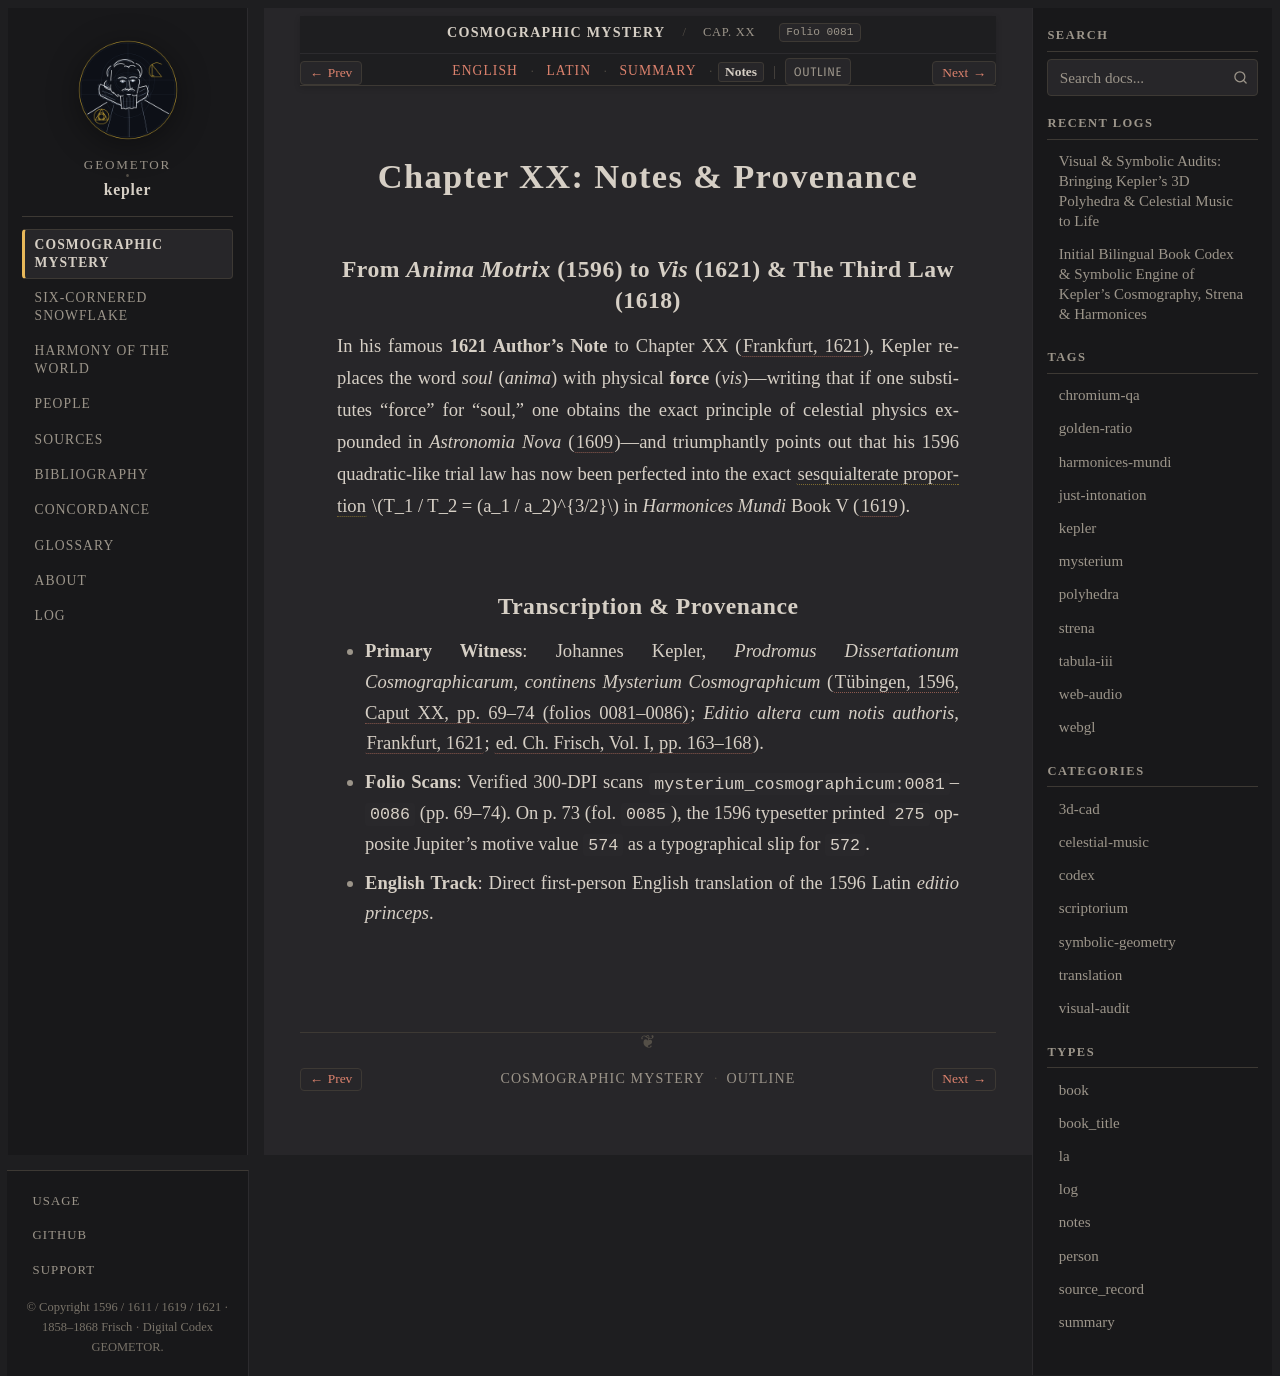

repository: geometor/kepler · page: mysterium_cosmographicum/cap_20/notes.html · generator: sphinx

:type: notes
:layout: book
:canonical_id: Cap. XX
:order: 21
:folio: mysterium_cosmographicum:0081

.. _mc-cap_20-notes:

Chapter XX: Notes & Provenance
==============================

From *Anima Motrix* (1596) to *Vis* (1621) & The Third Law (1618)
-----------------------------------------------------------------

In his famous **1621 Author's Note** to Chapter XX (:cite:`Frankfurt, 1621 <kepler:1621:mc2>`), Kepler replaces the word *soul* (*anima*) with physical **force** (*vis*)—writing that if one substitutes "force" for "soul," one obtains the exact principle of celestial physics expounded in *Astronomia Nova* (:cite:`1609 <kepler:1609:an>`)—and triumphantly points out that his 1596 quadratic-like trial law has now been perfected into the exact :term:`sesquialterate proportion <lex-tertia>` :math:`T_1 / T_2 = (a_1 / a_2)^{3/2}` in *Harmonices Mundi* Book V (:cite:`1619 <kepler:1619:hm>`).

Transcription & Provenance
--------------------------

* **Primary Witness**: Johannes Kepler, *Prodromus Dissertationum Cosmographicarum, continens Mysterium Cosmographicum* (:cite:`Tübingen, 1596, Caput XX, pp. 69–74 (folios 0081–0086) <kepler:1596:mc>`; *Editio altera cum notis authoris*, :cite:`Frankfurt, 1621 <kepler:1621:mc2>`; :cite:`ed. Ch. Frisch, Vol. I, pp. 163–168 <frisch:1858:v1>`).
* **Folio Scans**: Verified 300-DPI scans ``mysterium_cosmographicum:0081``–``0086`` (pp. 69–74). On p. 73 (fol. ``0085``), the 1596 typesetter printed ``275`` opposite Jupiter's motive value ``574`` as a typographical slip for ``572``.
* **English Track**: Direct first-person English translation of the 1596 Latin *editio princeps*.
